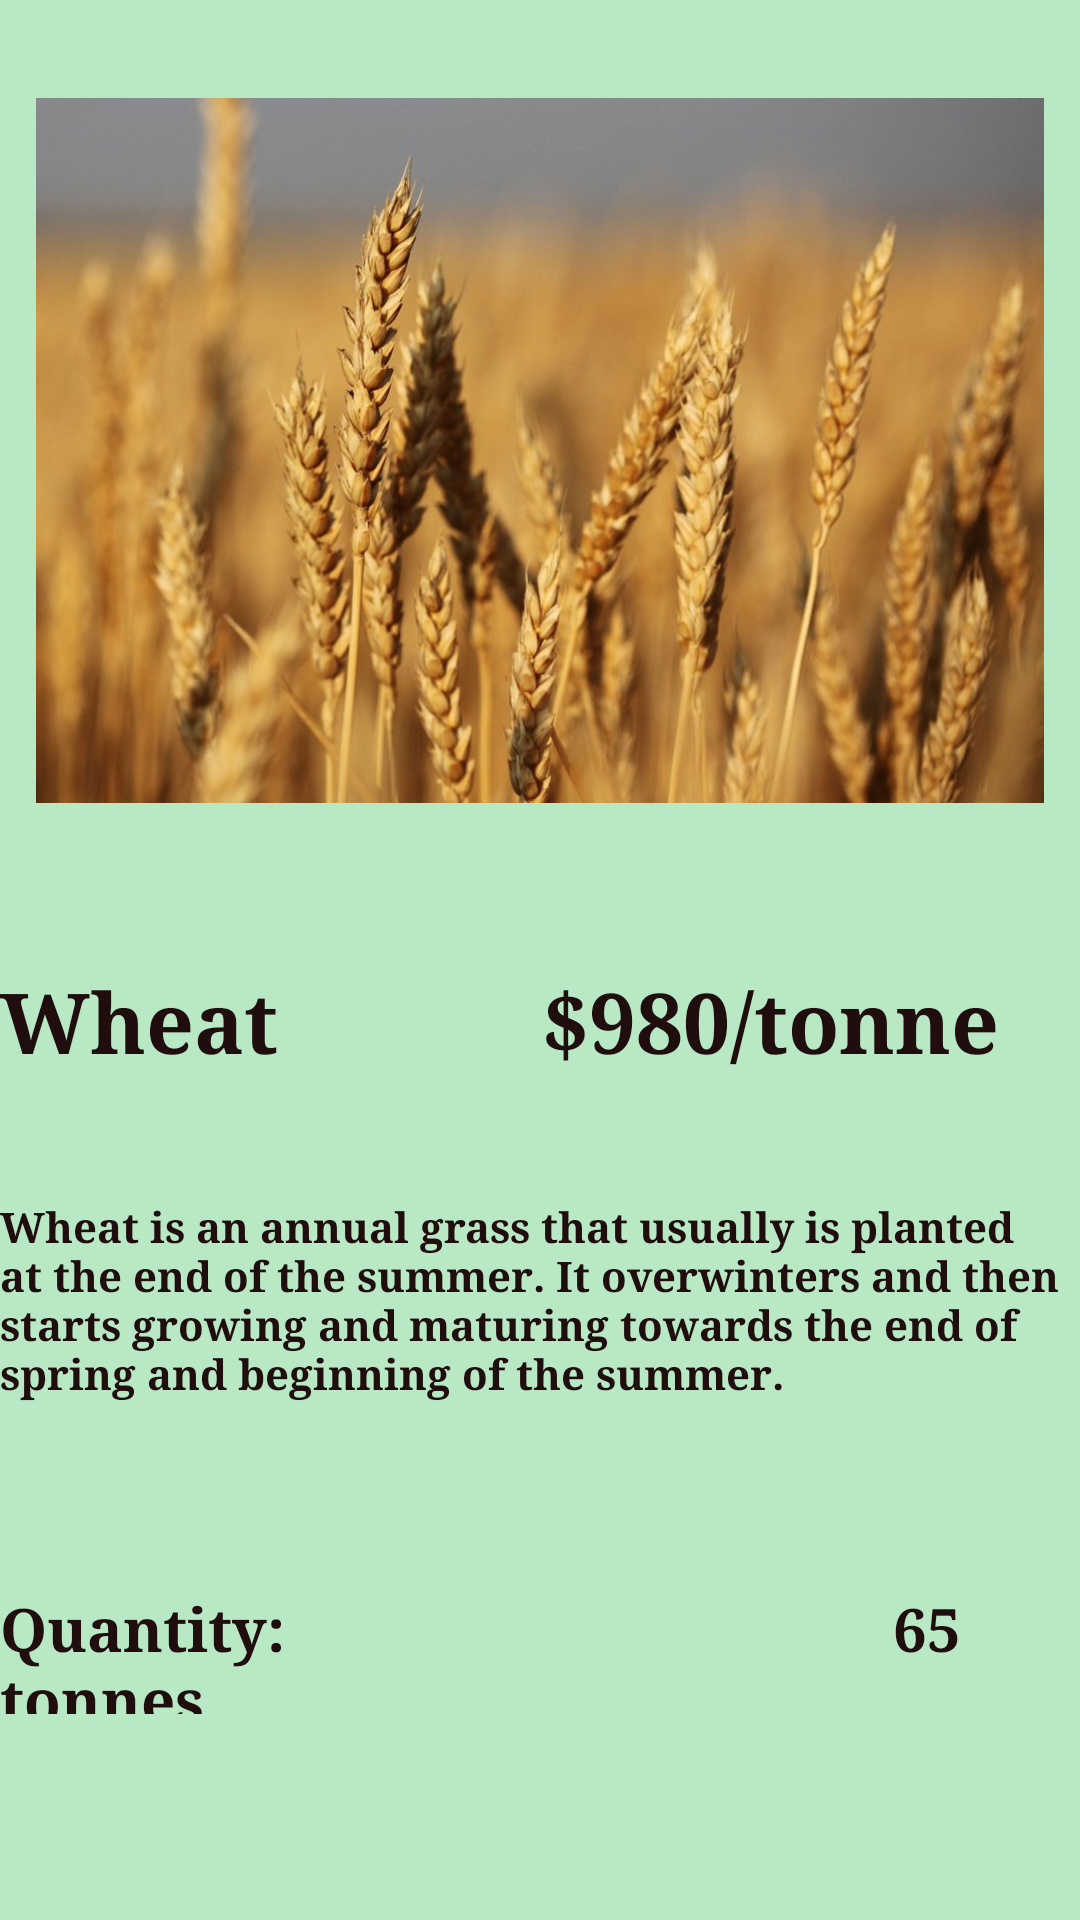

Reconstruct the res/layout file that produces this screen, plus the resources it refers to.
<!-- AndroidManifest.xml: application theme Theme.Farmington -->
<!-- res/layout/activity_product_wheat.xml -->
<?xml version="1.0" encoding="utf-8"?>
<androidx.constraintlayout.widget.ConstraintLayout xmlns:android="http://schemas.android.com/apk/res/android"
    xmlns:app="http://schemas.android.com/apk/res-auto"
    xmlns:tools="http://schemas.android.com/tools"
    android:layout_width="match_parent"
    android:layout_height="match_parent"
    tools:context=".Product_Wheat_Activity"
    android:background="#B8E9C4"
    android:backgroundTint="#B8E9C4">
    <LinearLayout
            android:id="@+id/picContainer"
            android:layout_width="match_parent"
            android:layout_height="256dp"
            android:orientation="vertical"
            app:layout_constraintBottom_toTopOf="@+id/bodyContainer"
            app:layout_constraintEnd_toStartOf="@+id/bodyContainer"
            app:layout_constraintHorizontal_bias="0.5"
            app:layout_constraintStart_toStartOf="parent"
            app:layout_constraintTop_toTopOf="parent">

        <ImageView
            android:id="@+id/imageView8"
            android:layout_width="wrap_content"
            android:layout_height="235dp"
            android:layout_gravity="center"
            app:srcCompat="@drawable/wheat" />
    </LinearLayout>

        <LinearLayout
            android:id="@+id/bodyContainer"
            android:layout_width="match_parent"
            android:layout_height="286dp"
            android:orientation="vertical"
            app:layout_constraintBottom_toBottomOf="parent"
            app:layout_constraintEnd_toEndOf="parent"
            app:layout_constraintHorizontal_bias="0.5"
            app:layout_constraintStart_toEndOf="@+id/picContainer"
            app:layout_constraintTop_toBottomOf="@+id/picContainer">

            <TextView
                android:id="@+id/textView3"
                android:layout_width="match_parent"
                android:layout_height="53dp"
                android:background="#B8E9C4"
                android:backgroundTint="#B8E9C4"
                android:fontFamily="serif"
                android:text="Wheat            $980/tonne"
                android:textColor="#200D0D"
                android:textSize="28sp"
                android:textStyle="bold"
                tools:layout_editor_absoluteX="23dp"
                tools:layout_editor_absoluteY="322dp" />

            <Space
                android:layout_width="wrap_content"
                android:layout_height="25dp" />

            <TextView
                android:id="@+id/textView2"
                android:layout_width="match_parent"
                android:layout_height="105dp"
                android:background="#B8E9C4"
                android:backgroundTint="#B8E9C4"
                android:fontFamily="serif"
                android:text="Wheat is an annual grass that usually is planted at the end of the summer. It overwinters and then starts growing and maturing towards the end of spring and beginning of the summer."
                android:textColor="#200D0D"
                android:textStyle="bold"
                tools:layout_editor_absoluteX="23dp"
                tools:layout_editor_absoluteY="429dp" />


            <Space
                android:layout_width="wrap_content"
                android:layout_height="25dp" />

            <TextView
                android:id="@+id/textView4"
                android:layout_width="match_parent"
                android:layout_height="42dp"
                android:background="#B8E9C4"
                android:backgroundTint="#B8E9C4"
                android:fontFamily="serif"
                android:text="Quantity:                                      65 tonnes"
                android:textColor="#200D0D"
                android:textSize="20sp"
                android:textStyle="bold"
                tools:layout_editor_absoluteX="25dp"
                tools:layout_editor_absoluteY="589dp" />
        </LinearLayout>


</androidx.constraintlayout.widget.ConstraintLayout>
<!-- resources referenced by this layout -->
<resources>
  <!-- drawable wheat: jpg bitmap (drawable, 85569 bytes) -->
  <style name="Theme.Farmington" parent="Theme.MaterialComponents.DayNight.DarkActionBar">
          
          <item name="colorPrimary">@color/colorPrimary</item>
          <item name="colorPrimaryVariant">@color/colorPrimaryDark</item>
          <item name="colorOnPrimary">@color/white</item>
          
          <item name="colorSecondary">@color/teal_200</item>
          <item name="colorSecondaryVariant">@color/teal_700</item>
          <item name="colorOnSecondary">@color/black</item>
          
          <item name="android:statusBarColor" tools:targetApi="l">?attr/colorPrimaryVariant</item>
          
      </style>
  <color name="colorPrimary">#1e981e</color>
  <color name="colorPrimaryDark">#00574B</color>
  <color name="white">#FFFFFFFF</color>
  <color name="teal_200">#1e981e</color>
  <color name="teal_700">#FF018786</color>
  <color name="black">#FF000000</color>
</resources>
